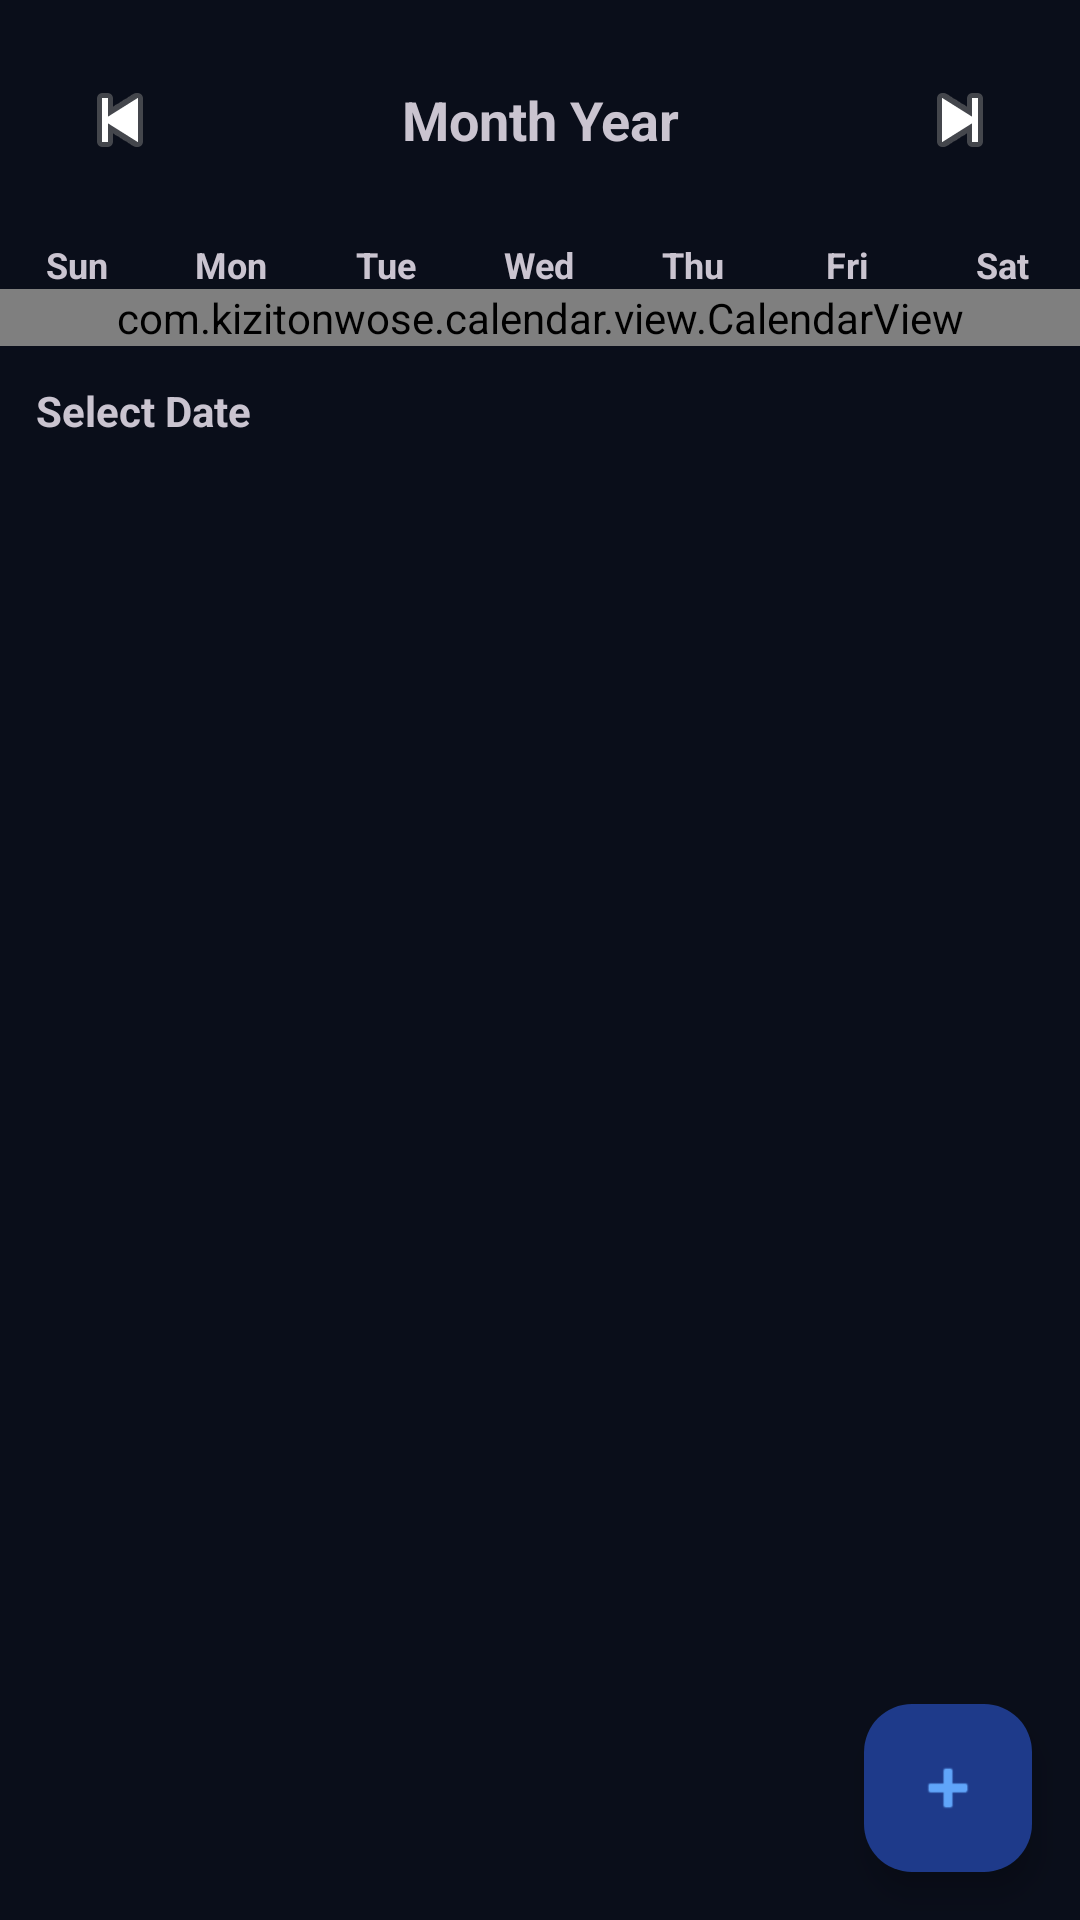

The Android layout XML behind this screen, and the referenced resources:
<!-- AndroidManifest.xml: application theme Theme.SmartTaskAI -->
<!-- res/layout/fragment_calendar.xml -->
<?xml version="1.0" encoding="utf-8"?>
<LinearLayout xmlns:android="http://schemas.android.com/apk/res/android"
    xmlns:app="http://schemas.android.com/apk/res-auto"
    android:layout_width="match_parent"
    android:layout_height="match_parent"
    android:orientation="vertical">

    
    <LinearLayout
        android:id="@+id/cal_header"
        android:layout_width="match_parent"
        android:layout_height="wrap_content"
        android:orientation="horizontal"
        android:gravity="center_vertical"
        android:padding="16dp">

        <ImageButton
            android:id="@+id/buttonPrevMonth"
            android:layout_width="48dp"
            android:layout_height="48dp"
            android:src="@android:drawable/ic_media_previous"
            android:background="?attr/selectableItemBackgroundBorderless"
            android:contentDescription="@string/prev_month"
            android:padding="8dp"/>

        <TextView
            android:id="@+id/textMonthYear"
            android:layout_width="0dp"
            android:layout_height="wrap_content"
            android:layout_weight="1"
            android:text="Month Year"
            android:textSize="18sp"
            android:textStyle="bold"
            android:gravity="center"/>

        <ImageButton
            android:id="@+id/buttonNextMonth"
            android:layout_width="48dp"
            android:layout_height="48dp"
            android:src="@android:drawable/ic_media_next"
            android:background="?attr/selectableItemBackgroundBorderless"
            android:contentDescription="@string/next_month"
            android:padding="8dp"/>
    </LinearLayout>

    
    <LinearLayout
        android:id="@+id/layoutDayHeaders"
        android:layout_width="match_parent"
        android:layout_height="wrap_content"
        android:orientation="horizontal"
        android:weightSum="7">

        <TextView style="@style/DayStyle" android:layout_weight="1" android:text="Sun"/>
        <TextView style="@style/DayStyle" android:layout_weight="1" android:text="Mon"/>
        <TextView style="@style/DayStyle" android:layout_weight="1" android:text="Tue"/>
        <TextView style="@style/DayStyle" android:layout_weight="1" android:text="Wed"/>
        <TextView style="@style/DayStyle" android:layout_weight="1" android:text="Thu"/>
        <TextView style="@style/DayStyle" android:layout_weight="1" android:text="Fri"/>
        <TextView style="@style/DayStyle" android:layout_weight="1" android:text="Sat"/>

    </LinearLayout>

    
    <com.kizitonwose.calendar.view.CalendarView
        android:id="@+id/calendarView"
        android:layout_width="match_parent"
        android:layout_height="wrap_content"
        app:cv_dayViewResource="@layout/item_calendar_day" />

    
    <TextView
        android:id="@+id/textSelectedDate"
        android:layout_width="match_parent"
        android:layout_height="wrap_content"
        android:text="Select Date"
        android:padding="12dp"
        android:textStyle="bold"/>

    
    <androidx.recyclerview.widget.RecyclerView
        android:id="@+id/recyclerViewDayTasks"
        android:layout_width="match_parent"
        android:layout_height="0dp"
        android:layout_weight="1"/>

    
    <TextView
        android:id="@+id/textNoTasks"
        android:layout_width="match_parent"
        android:layout_height="wrap_content"
        android:text="No tasks for this day"
        android:gravity="center"
        android:visibility="gone"
        android:padding="8dp"/>

    
    <com.google.android.material.floatingactionbutton.FloatingActionButton
        android:id="@+id/fabAddTaskForDate"
        android:layout_width="wrap_content"
        android:layout_height="wrap_content"
        android:layout_gravity="end"
        android:layout_margin="16dp"
        android:src="@android:drawable/ic_input_add"/>

</LinearLayout>
<!-- res/layout/item_calendar_day.xml (included above) -->
<?xml version="1.0" encoding="utf-8"?>
<FrameLayout xmlns:android="http://schemas.android.com/apk/res/android"
    android:layout_width="0dp"
    android:layout_height="0dp"
    android:layout_marginVertical="2dp">
    <View
        android:id="@+id/viewBackground"
        android:layout_width="36dp"
        android:layout_height="36dp"
        android:layout_gravity="center"/>
    <LinearLayout
        android:layout_width="match_parent"
        android:layout_height="match_parent"
        android:orientation="vertical"
        android:gravity="center">
        <TextView
            android:id="@+id/textDay"
            android:layout_width="wrap_content"
            android:layout_height="wrap_content"
            android:textSize="13sp"
            android:textColor="?attr/colorOnBackground"
            android:fontFamily="sans-serif"/>
        <LinearLayout
            android:id="@+id/dotsContainer"
            android:layout_width="wrap_content"
            android:layout_height="wrap_content"
            android:orientation="horizontal"
            android:gravity="center"
            android:layout_marginTop="2dp"/>
    </LinearLayout>
</FrameLayout>
<!-- resources referenced by this layout -->
<resources>
  <string name="next_month">Next Month</string>
  <string name="prev_month">Previous Month</string>
  <style name="DayStyle">
          <item name="android:layout_width">0dp</item>
          <item name="android:layout_height">wrap_content</item>
          <item name="android:layout_weight">1</item>
          <item name="android:gravity">center</item>
          <item name="android:textSize">12sp</item>
          <item name="android:textStyle">bold</item>
      </style>
  <style name="Theme.SmartTaskAI" parent="Theme.Material3.Dark.NoActionBar">
          <item name="colorPrimary">@color/primary</item>
          <item name="colorPrimaryContainer">#1E3A8A</item>
          <item name="colorOnPrimaryContainer">@color/primary_light</item>
          <item name="colorSecondary">@color/secondary</item>
  
          
          <item name="android:colorBackground">@color/dark_background</item>
  
          <item name="colorSurface">@color/dark_surface</item>
          <item name="colorSurfaceVariant">@color/dark_surface_variant</item>
          <item name="colorOnBackground">@color/dark_on_background</item>
          <item name="colorOnSurface">@color/dark_on_surface</item>
          <item name="colorOnSurfaceVariant">@color/dark_on_surface_variant</item>
          <item name="colorOutline">@color/dark_outline</item>
          <item name="colorOutlineVariant">@color/dark_outline_variant</item>
          <item name="colorError">@color/error</item>
  
          <item name="android:statusBarColor">@color/dark_background</item>
          <item name="android:navigationBarColor">@color/dark_surface</item>
          <item name="android:windowLightStatusBar">false</item>
      </style>
  <color name="primary">#3B82F6</color>
  <color name="primary_light">#60A5FA</color>
  <color name="secondary">#8B5CF6</color>
  <color name="dark_background">#0A0E1A</color>
  <color name="dark_surface">#131829</color>
  <color name="dark_surface_variant">#1A2035</color>
  <color name="dark_on_background">#F1F5F9</color>
  <color name="dark_on_surface">#E2E8F0</color>
  <color name="dark_on_surface_variant">#94A3B8</color>
  <color name="dark_outline">#334155</color>
  <color name="dark_outline_variant">#1E293B</color>
  <color name="error">#EF4444</color>
</resources>
